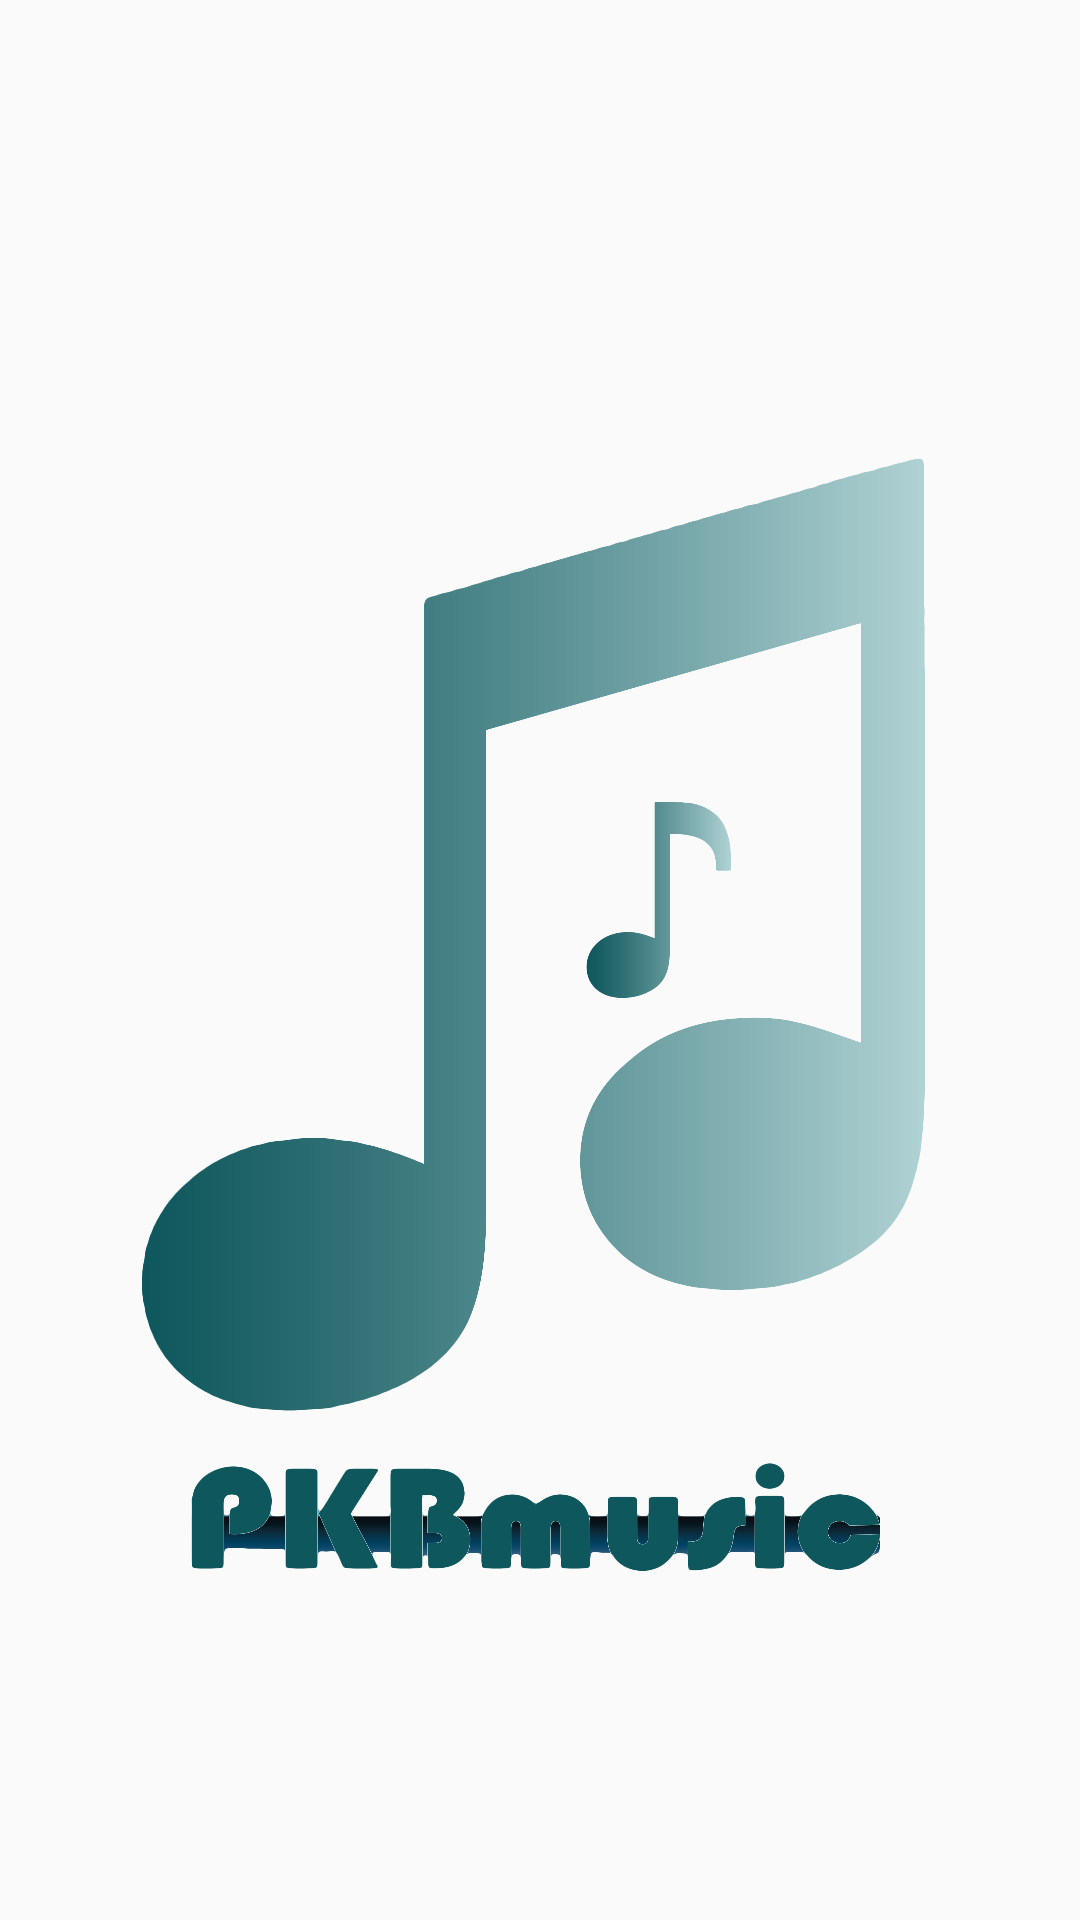

Layout XML and referenced resources for this Android screen:
<!-- AndroidManifest.xml: application theme Theme.AppCompat.Light.NoActionBar -->
<!-- res/layout/activity_screen_splash.xml -->
<?xml version="1.0" encoding="utf-8"?>
<androidx.constraintlayout.widget.ConstraintLayout xmlns:android="http://schemas.android.com/apk/res/android"
    xmlns:app="http://schemas.android.com/apk/res-auto"
    xmlns:tools="http://schemas.android.com/tools"
    android:layout_width="match_parent"
    android:layout_height="match_parent"
    tools:context=".ScreenSplash">

    <ImageView
        android:layout_width="320dp"
        android:layout_height="392dp"
        android:src="@drawable/mlogo"
        app:layout_constraintBottom_toBottomOf="parent"
        app:layout_constraintEnd_toEndOf="parent"
        app:layout_constraintHorizontal_bias="0.493"
        app:layout_constraintStart_toStartOf="parent"
        app:layout_constraintTop_toTopOf="parent"
        app:layout_constraintVertical_bias="0.597" />

</androidx.constraintlayout.widget.ConstraintLayout>
<!-- resources referenced by this layout -->
<resources>
  <!-- drawable mlogo: png bitmap (drawable, 227691 bytes) -->
</resources>
